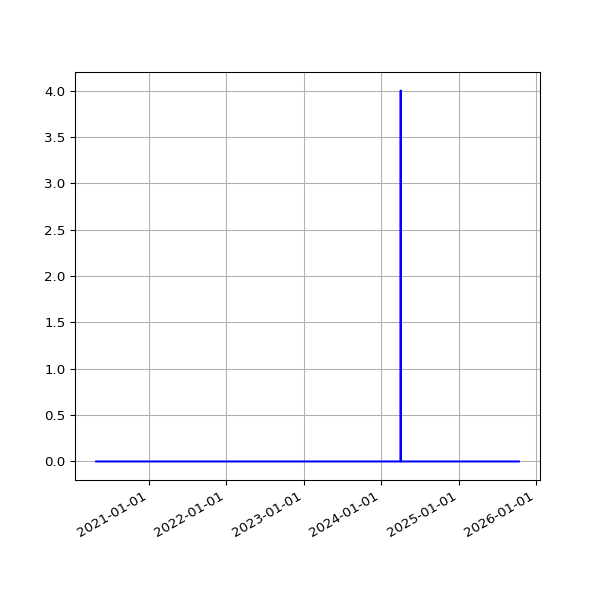

Values plotted in this chart, from the file beside it:
date, fail
2020-04-28 14:54:20 +0100, 
2020-04-29 14:52:36 +0100, 
2020-04-30 15:02:37 +0100, 
2020-05-01 14:52:08 +0100, 
2020-05-02 14:47:17 +0100, 
2020-05-03 14:58:38 +0100, 
2020-05-04 14:56:42 +0100, 
2020-05-05 15:20:52 +0100, 
2020-05-06 15:00:36 +0100, 
2020-05-07 14:55:14 +0100, 
2020-05-08 14:58:51 +0100, 
2020-05-09 14:53:31 +0100, 
2020-05-10 14:57:50 +0100, 
2020-05-11 14:58:37 +0100, 
2020-05-12 14:59:51 +0100, 
2020-05-13 15:05:42 +0100, 
2020-05-14 15:08:14 +0100, 
2020-05-15 15:05:09 +0100, 
2020-05-16 15:01:11 +0100, 
2020-05-17 14:52:59 +0100, 
2020-05-18 14:59:10 +0100, 
2020-05-19 15:25:51 +0100, 
2020-05-20 14:56:45 +0100, 
2020-05-21 14:57:19 +0100, 
2020-05-22 14:54:52 +0100, 
2020-05-23 14:53:52 +0100, 
2020-05-24 14:51:52 +0100, 
2020-05-25 14:55:26 +0100, 
2020-05-26 14:58:58 +0100, 
2020-05-27 14:59:15 +0100, 
2020-05-28 15:39:35 +0100, 
2020-05-29 14:54:04 +0100, 
2020-05-30 14:53:12 +0100, 
2020-05-31 14:54:20 +0100, 
2020-06-01 14:58:22 +0100, 
2020-06-02 15:07:51 +0100, 
2020-06-03 14:51:31 +0100, 
2020-06-04 15:01:11 +0100, 
2020-06-05 14:53:17 +0100, 
2020-06-06 15:15:26 +0100, 
2020-06-07 15:20:09 +0100, 
2020-06-08 15:34:08 +0100, 
2020-06-09 15:19:06 +0100, 
2020-06-10 15:20:14 +0100, 
2020-06-11 15:23:33 +0100, 
2020-06-12 15:23:47 +0100, 
2020-06-13 15:29:11 +0100, 
2020-06-14 15:22:48 +0100, 
2020-06-15 15:23:45 +0100, 
2020-06-16 15:22:30 +0100, 
2020-06-17 15:31:42 +0100, 
2020-06-18 15:16:50 +0100, 
2020-06-19 15:20:33 +0100, 
2020-06-20 15:25:09 +0100, 
2020-06-21 15:27:46 +0100, 
2020-06-22 15:22:15 +0100, 
2020-06-23 15:21:49 +0100, 
2020-06-24 15:28:24 +0100, 
2020-06-25 15:25:21 +0100, 
2020-06-26 15:13:35 +0100, 
... 1,441 more rows
